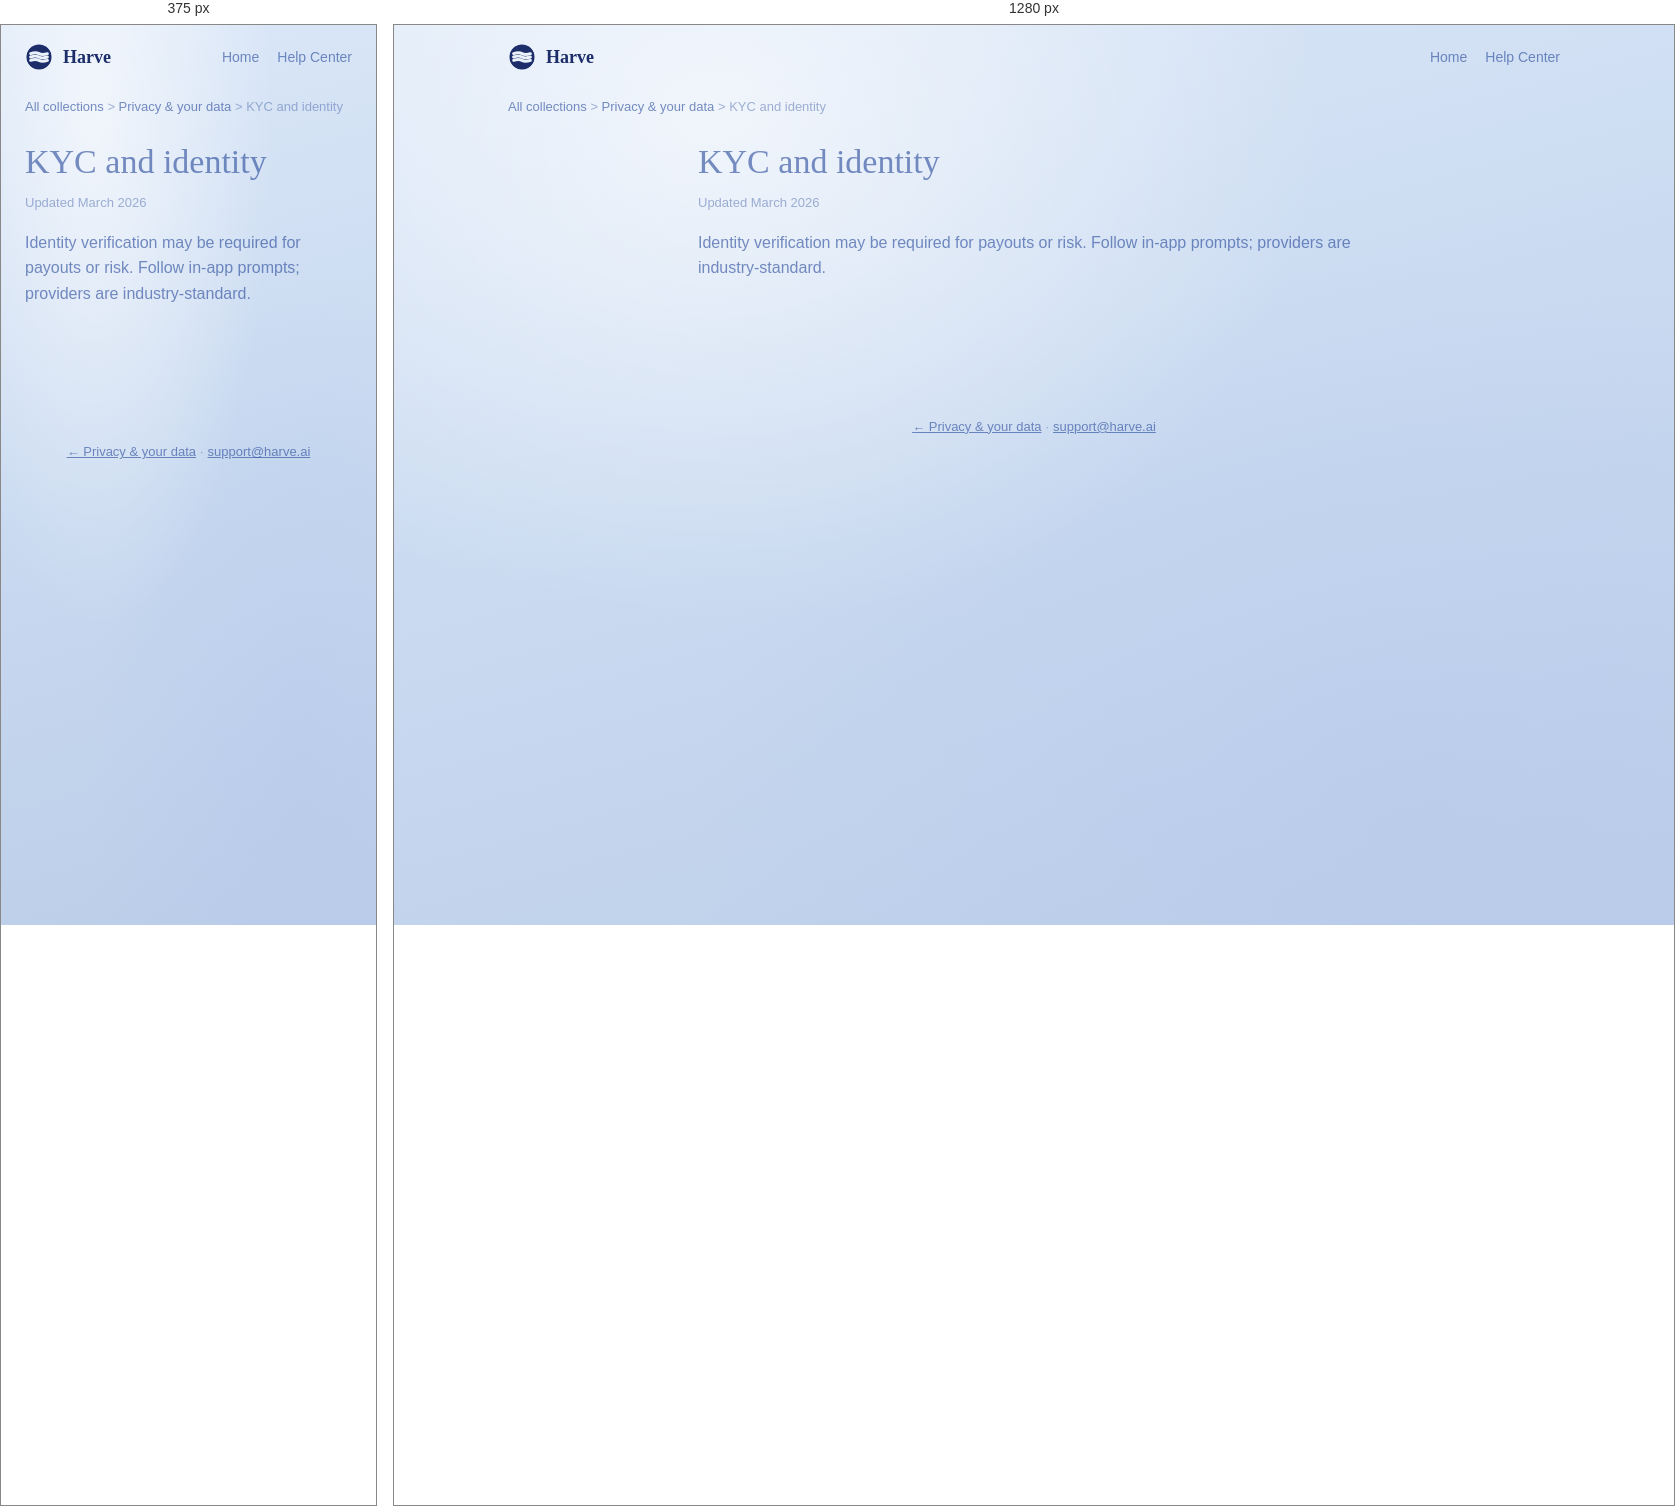
Rendered at 375 px and 1280 px, left to right.

<!-- file: kyc-and-identity.html -->
<!doctype html>
<html lang="en">
<head>
<meta charset="UTF-8">
<meta name="viewport" content="width=device-width, initial-scale=1.0">
<title>KYC and identity — Harve Help</title>
<link rel="icon" type="image/svg+xml" href="/favicon.svg">
<link href="https://fonts.googleapis.com/css2?family=Alice&family=DM+Sans:opsz,wght@9..40,400;9..40,500;9..40,600;9..40,700&display=swap" rel="stylesheet">
<link rel="stylesheet" href="../support.css">
</head>
<body>
<header class="hc-top">
  <a class="logo" href="/support"><svg width="28" height="28" viewBox="0 0 20 20" fill="none"><defs><mask id="m"><rect width="20" height="20" fill="black"/><circle cx="10" cy="10" r="9" fill="white"/><path d="M4 7.6C6.5 6.75 8.5 6.75 10 7.6 11.5 8.45 13.5 8.45 16 7.6" stroke="black" stroke-width="2.1" stroke-linecap="round" fill="none"/><path d="M4 10C6.5 9.15 8.5 9.15 10 10 11.5 10.85 13.5 10.85 16 10" stroke="black" stroke-width="2.1" stroke-linecap="round" fill="none"/><path d="M4 12.4C6.5 11.55 8.5 11.55 10 12.4 11.5 13.25 13.5 13.25 16 12.4" stroke="black" stroke-width="2.1" stroke-linecap="round" fill="none"/></mask></defs><g mask="url(#m)"><circle cx="10" cy="10" r="9.2" fill="rgba(10,28,92,0.92)"/></g></svg> Harve</a>
  <nav class="hc-nav"><a href="/">Home</a><a href="/support">Help Center</a></nav>
</header>
<nav class="breadcrumb"><a href="/support">All collections</a> &gt; <a href="/support/privacy-data">Privacy &amp; your data</a> &gt; KYC and identity</nav>
<div class="article-simple"><article class="article-main prose">
<h1>KYC and identity</h1><p class="article-updated">Updated March 2026</p>
<p>Identity verification may be required for payouts or risk. Follow in-app prompts; providers are industry-standard.</p>
</article></div>
<footer class="hc-foot"><a href="/support/privacy-data">← Privacy &amp; your data</a> · <a href="mailto:support@harve.ai">support@harve.ai</a></footer>
</body></html>

/* @media block from support.css */
@media (max-width: 900px) {
  .article-layout { grid-template-columns: 1fr; }
  .article-toc { display: none; }
}